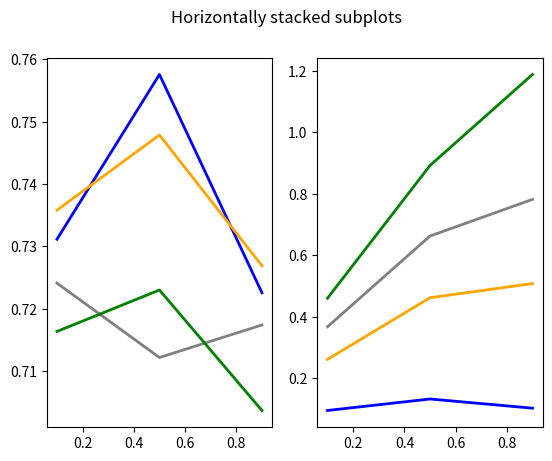

Source code (Python):
import matplotlib.pyplot as plt
import numpy as np

x = np.array([0.1, 0.5, 0.9])


fig, (ax1, ax2) = plt.subplots(1, 2)
fig.suptitle('Horizontally stacked subplots')

ax1.plot(x,  np.array([0.73116, 0.75758, 0.72258]) ,color='blue', linewidth=2)
ax1.plot(x,  np.array([0.73582,0.74787, 0.72692]) ,color='orange', linewidth=2)
ax1.plot(x,  np.array([0.72412,0.71219,0.71741 ]) ,color='gray', linewidth=2)
ax1.plot(x,  np.array([0.71637, 0.72302, 0.7037]) ,color='green', linewidth=2)



ax2.plot(x,  np.array([0.09533133, 0.132715016, 0.10280015]) ,color='blue', linewidth=2)
ax2.plot(x,  np.array([0.261641959,0.462010327, 0.508275109]) ,color='orange', linewidth=2)
ax2.plot(x,  np.array([0.367612344,0.66276883,0.781989791 ]) ,color='gray', linewidth=2)
ax2.plot(x,  np.array([0.460590816, 0.89222738,1.18830159]) ,color='green', linewidth=2)

plt.show()